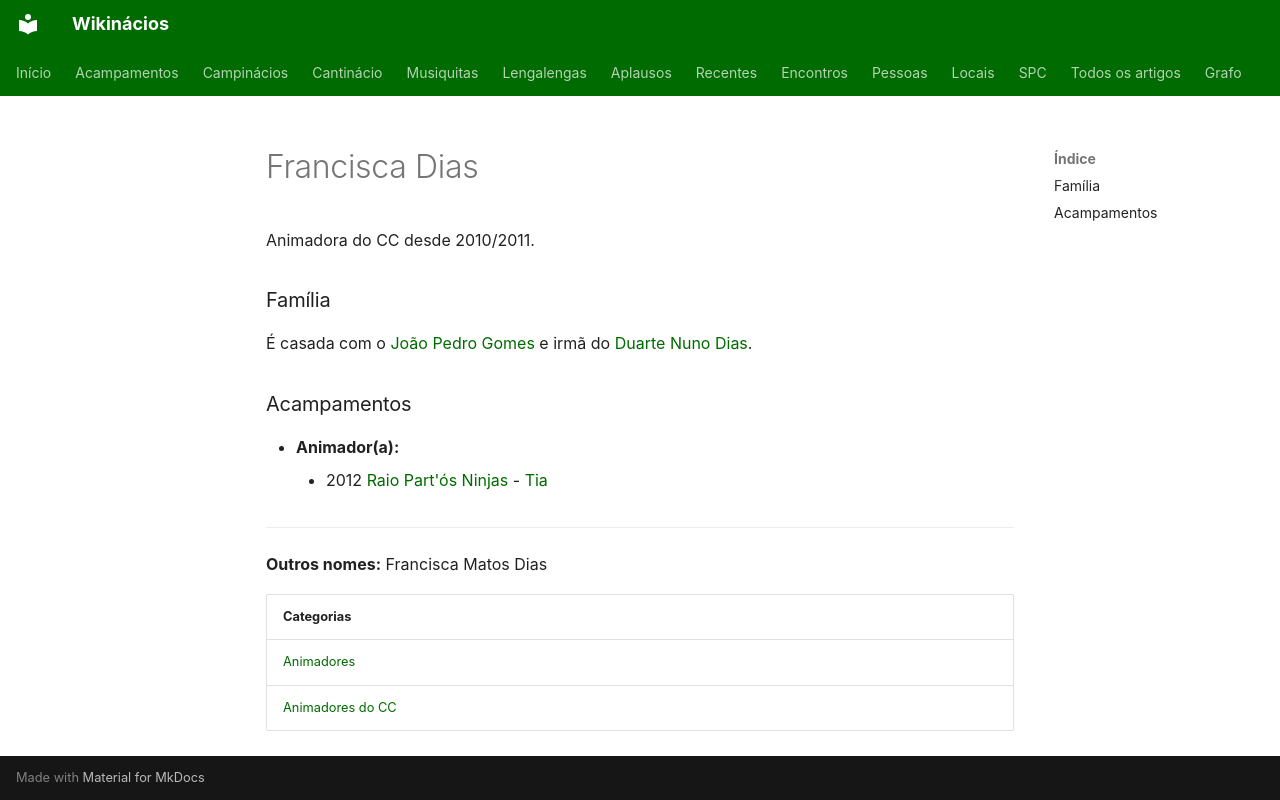

repository: neteinstein/Campinacios · page: Pessoas/F/Francisca Dias.html · generator: mkdocs

# Francisca Dias

Animadora do CC desde 2010/2011.

### Família

É casada com o [João Pedro Gomes](../J/Jo%C3%A3o%20Pedro%20Gomes.md) e irmã do [Duarte Nuno Dias](../D/Duarte%20Nuno%20Dias.md).

### Acampamentos

- **Animador(a):**
    - 2012 [Raio Part'ós Ninjas](../../Acampamentos/2012/Raio%20Part%27%C3%B3s%20Ninjas.md) - [Tia](../../Cargos/Tio.md)

---

**Outros nomes:** Francisca Matos Dias

| Categorias |
| --- |
| [Animadores](../../Categorias/Animadores.md) |
| [Animadores do CC](../../Categorias/Animadores%20do%20CC.md) |
